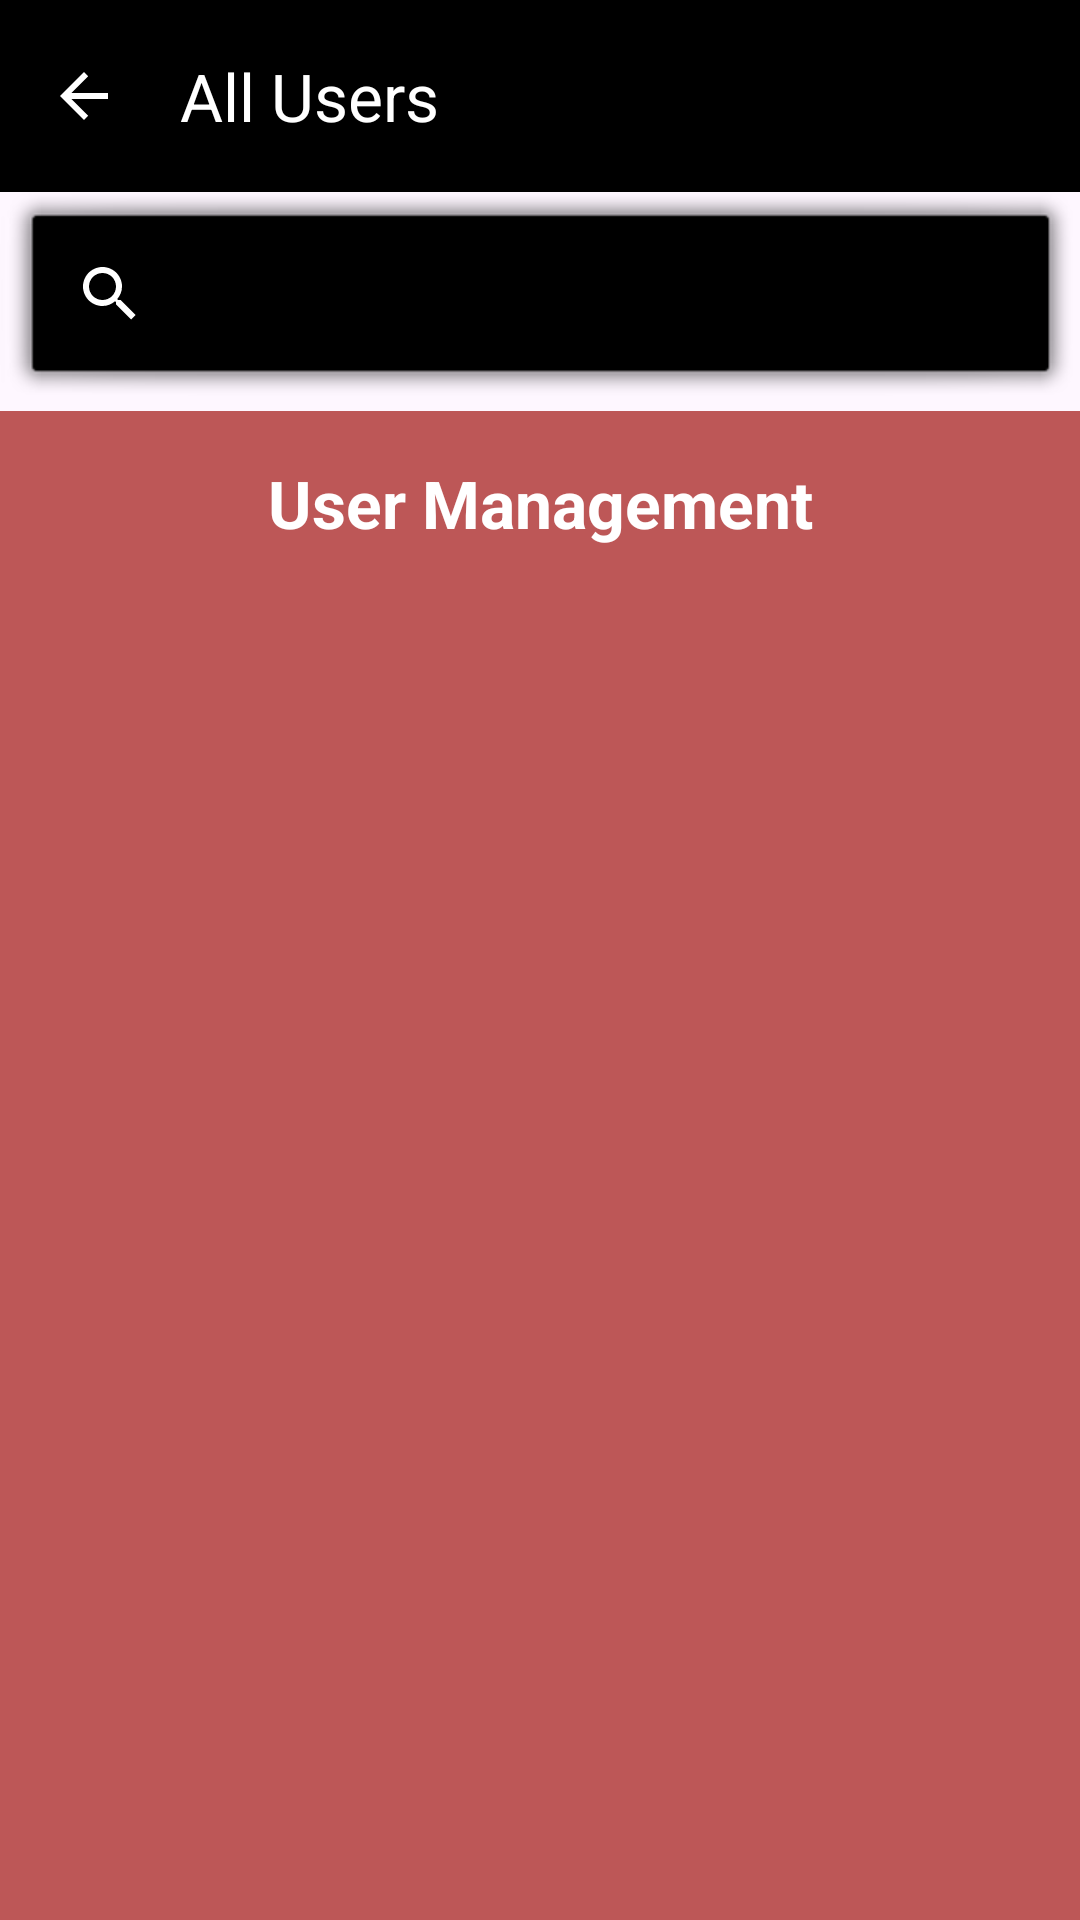

This screen was rendered from an Android layout file. Write that file and the resources it references.
<!-- AndroidManifest.xml: application theme Theme.ChaserGame -->
<!-- res/layout/activity_users_list.xml -->
<?xml version="1.0" encoding="utf-8"?>
<androidx.constraintlayout.widget.ConstraintLayout xmlns:android="http://schemas.android.com/apk/res/android"
    xmlns:app="http://schemas.android.com/apk/res-auto"
    xmlns:tools="http://schemas.android.com/tools"
    android:id="@+id/main"
    android:layout_width="match_parent"
    android:layout_height="match_parent"
    android:background="@color/background_red"
    tools:context=".screens.UsersListActivity">


    <com.google.android.material.appbar.AppBarLayout
        android:id="@+id/appBarLayout"
        android:layout_width="match_parent"
        android:layout_height="wrap_content"
        android:theme="@style/ThemeOverlay.AppCompat.Dark.ActionBar"
        app:layout_constraintEnd_toEndOf="parent"
        app:layout_constraintStart_toStartOf="parent"
        app:layout_constraintTop_toTopOf="parent">

        <androidx.appcompat.widget.Toolbar
            android:id="@+id/toolbar"
            android:layout_width="match_parent"
            android:layout_height="?attr/actionBarSize"
            android:background="@color/black"
            app:navigationIcon="?attr/homeAsUpIndicator"
            app:popupTheme="@style/ThemeOverlay.AppCompat.Light"
            app:title="@string/users_list_toolbar_title" />

        <SearchView
            android:id="@+id/searchView"
            android:layout_width="match_parent"
            android:layout_height="wrap_content"
            android:background="@android:drawable/alert_light_frame"
            android:backgroundTint="@color/black"
            android:queryHint="@string/users_list_search_hint" />

    </com.google.android.material.appbar.AppBarLayout>


    <TextView
        android:id="@+id/UserManagment"
        android:layout_width="wrap_content"
        android:layout_height="wrap_content"
        android:layout_marginTop="16dp"
        android:text="@string/users_list_management_title"
        android:textColor="#FFFFFF"
        android:textSize="22sp"
        android:textStyle="bold"
        app:layout_constraintEnd_toEndOf="parent"
        app:layout_constraintStart_toStartOf="parent"
        app:layout_constraintTop_toBottomOf="@+id/appBarLayout" />

    <androidx.recyclerview.widget.RecyclerView
        android:id="@+id/rv_users_list"
        android:layout_width="match_parent"
        android:layout_height="0dp"
        android:layout_marginTop="8dp"
        android:clipToPadding="false"
        android:padding="12dp"
        app:layout_constraintBottom_toBottomOf="parent"
        app:layout_constraintEnd_toEndOf="parent"
        app:layout_constraintStart_toStartOf="parent"
        app:layout_constraintTop_toBottomOf="@+id/UserManagment"
        tools:listitem="@layout/item_user" />


</androidx.constraintlayout.widget.ConstraintLayout>
<!-- res/layout/item_user.xml (included above) -->
<?xml version="1.0" encoding="utf-8"?>
<androidx.cardview.widget.CardView xmlns:android="http://schemas.android.com/apk/res/android"
    xmlns:app="http://schemas.android.com/apk/res-auto"
    android:layout_width="match_parent"
    android:layout_height="wrap_content"
    android:layout_marginHorizontal="12dp"
    android:layout_marginVertical="6dp"
    app:cardCornerRadius="16dp"
    app:cardElevation="4dp">

    <LinearLayout
        android:layout_width="match_parent"
        android:layout_height="wrap_content"
        android:gravity="center_vertical"
        android:orientation="horizontal"
        android:padding="16dp">

        <LinearLayout
            android:layout_width="0dp"
            android:layout_height="wrap_content"
            android:layout_weight="1"
            android:orientation="vertical">

            <TextView
                android:id="@+id/tv_item_user_name"
                android:layout_width="wrap_content"
                android:layout_height="wrap_content"
                android:text="Name"
                android:textColor="#333333"
                android:textSize="18sp"
                android:textStyle="bold" />

            <TextView
                android:id="@+id/tv_item_user_email"
                android:layout_width="wrap_content"
                android:layout_height="wrap_content"
                android:text="email@example.com"
                android:textColor="#666666"
                android:textSize="14sp" />

            <TextView
                android:id="@+id/tv_item_user_points"
                android:layout_width="wrap_content"
                android:layout_height="wrap_content"
                android:layout_marginTop="4dp"
                android:text="0 pts"
                android:textColor="@color/background_red"
                android:textStyle="bold" />
        </LinearLayout>

        <Button
            android:id="@+id/btn_item_user_delete"
            android:layout_width="wrap_content"
            android:layout_height="wrap_content"
            android:backgroundTint="#444444"
            android:text="Delete"
            android:textColor="#FFFFFF"
            android:textSize="12sp"
            app:cornerRadius="12dp" />

    </LinearLayout>
</androidx.cardview.widget.CardView>
<!-- resources referenced by this layout -->
<resources>
  <color name="background_red">#bd5757</color>
  <color name="black">#FF000000</color>
  <string name="users_list_management_title">User Management</string>
  <string name="users_list_search_hint">Search by username…</string>
  <string name="users_list_toolbar_title">All Users</string>
  <style name="Theme.ChaserGame" parent="Base.Theme.ChaserGame" />
  <style name="Base.Theme.ChaserGame" parent="Theme.Material3.DayNight.NoActionBar">
          
          
      </style>
</resources>
